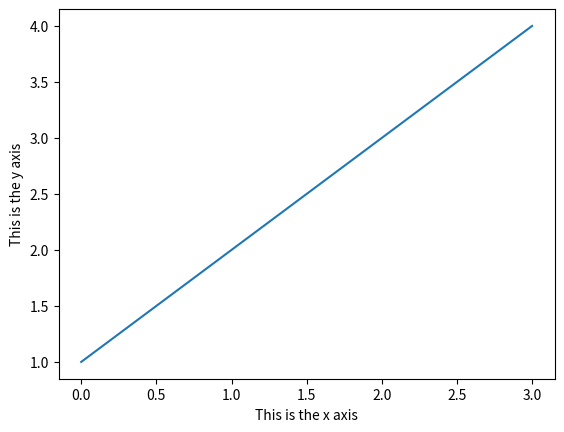

Source code (Python):
''' 
matplotlib.pyplot is a collection of functions that make matplotlib work like MATLAB. 
Each pyplot function makes some change to a figure: e.g., 
 - create a figure
 - create a plotting area in a figure
 - plot some lines in a plotting area
 - decorate the plot with labels
 - etc. 
Various info is remembered across function calls, e.g. the current figure and plotting area. 
For a nice tutorial, see http://matplotlib.org/users/pyplot_tutorial.html
'''

# Import the matplotlib.pyplot module, which contains the plotting functions etc.
import matplotlib.pyplot as plt

# Call the plot() function, to set the values we want to plot.
plt.plot([1,2,3,4])

# Set some other info on the graph, e.g. the labels on the x and y axes.
plt.xlabel('This is the x axis')
plt.ylabel('This is the y axis')

# Display the figure.
plt.show()